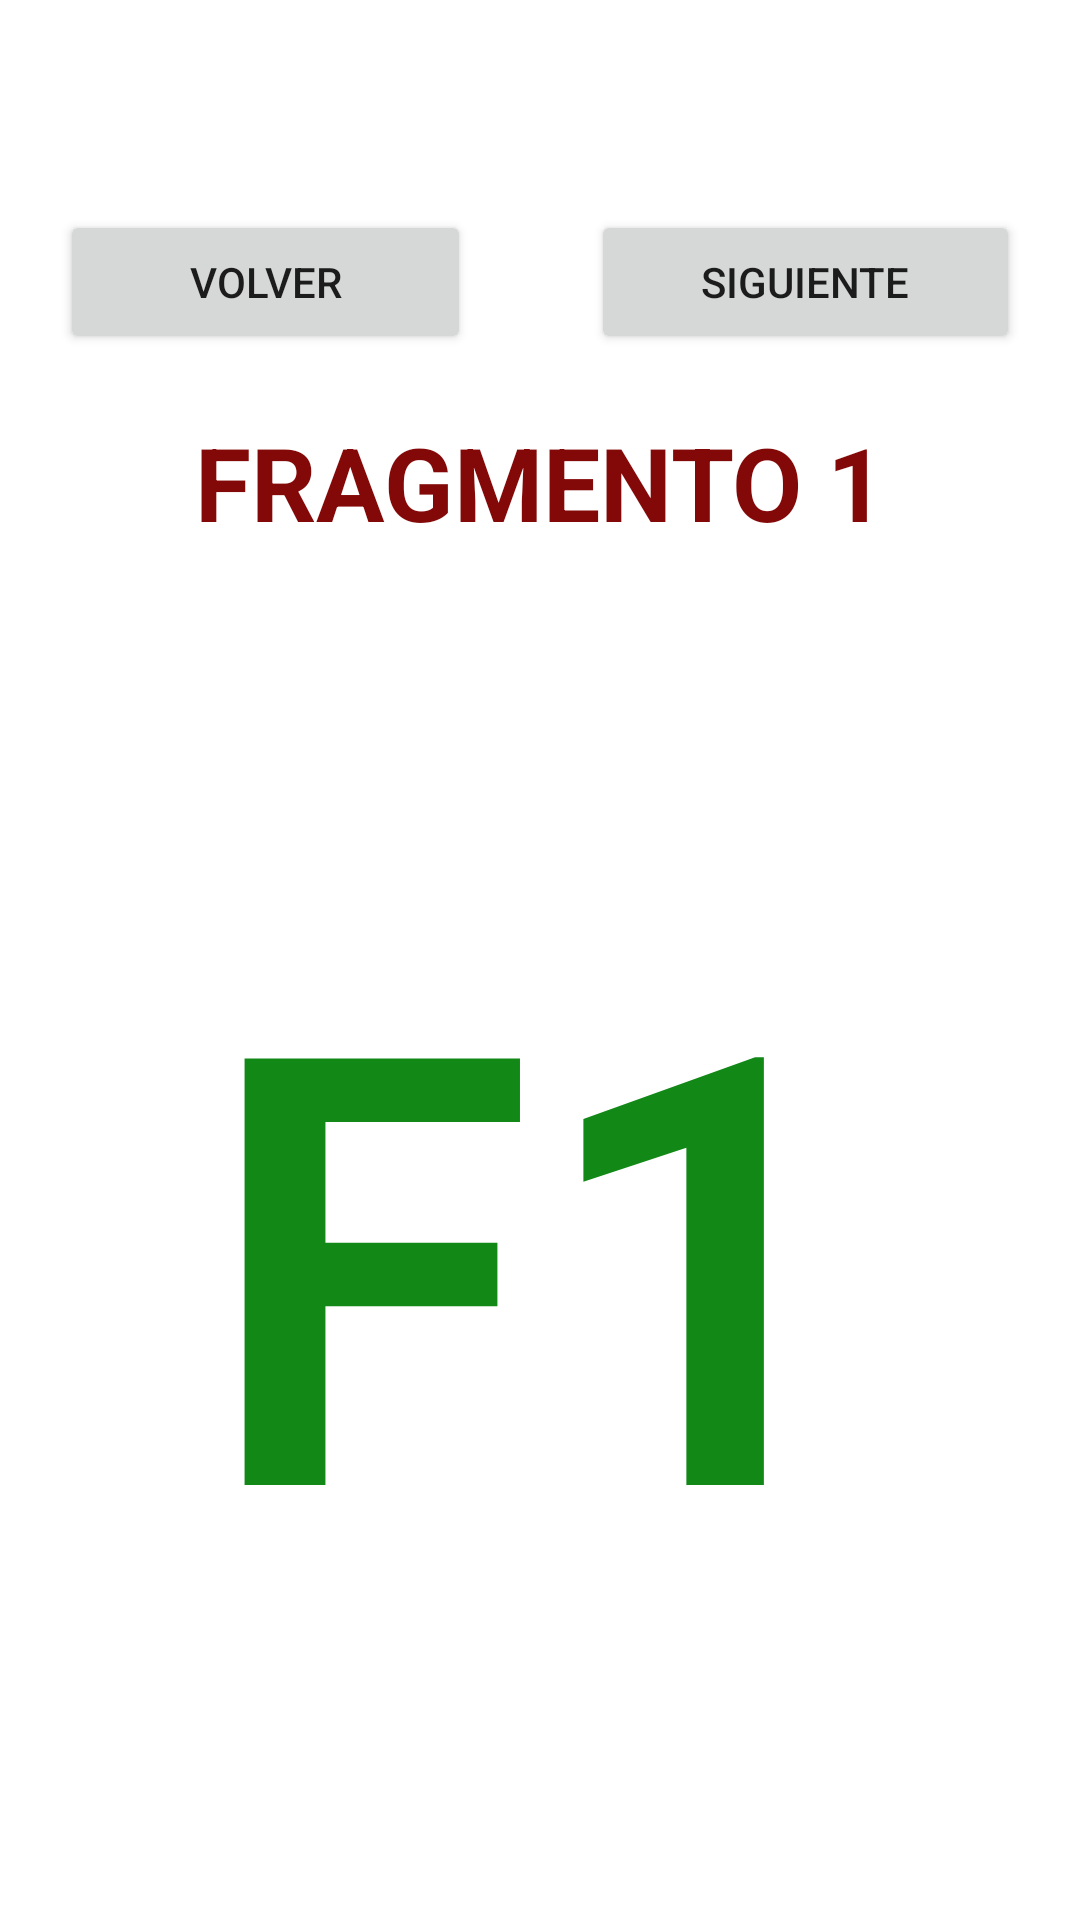

Produce the Android XML layout that renders to this screen, including the resource entries it uses.
<!-- AndroidManifest.xml: application theme Theme.EjemploV2NavegacionUdeaCiclo4 -->
<!-- res/layout/layout_fragmento1.xml -->
<?xml version="1.0" encoding="utf-8"?>
<LinearLayout xmlns:android="http://schemas.android.com/apk/res/android"
    xmlns:tools="http://schemas.android.com/tools"
    android:id="@+id/contenidoF1"
    android:layout_width="match_parent"
    android:layout_height="match_parent"
    android:orientation="vertical"
    android:paddingLeft="20dp"
    android:paddingTop="70dp"
    android:paddingRight="20dp"
    android:paddingBottom="10dp"
    tools:context=".Fragmento1">

    <LinearLayout
        android:layout_width="match_parent"
        android:layout_height="wrap_content"
        android:layout_marginBottom="20dp"
        android:orientation="horizontal">

        <Button
            android:id="@+id/btnAtras1"
            android:layout_width="wrap_content"
            android:layout_height="wrap_content"
            android:layout_marginRight="20sp"
            android:layout_weight="1"
            android:text="@string/eti_atras" />

        <Button
            android:id="@+id/btnSiguiente1"
            android:layout_width="wrap_content"
            android:layout_height="wrap_content"
            android:layout_marginLeft="20dp"
            android:layout_weight="1"
            android:text="@string/eti_siguiente" />
    </LinearLayout>

    <TextView
        android:id="@+id/textView"
        android:layout_width="match_parent"
        android:layout_height="wrap_content"
        android:layout_marginBottom="20dp"
        android:gravity="center"
        android:text="@string/eti_titulo_fragmento1"
        android:textAppearance="@style/TextAppearance.AppCompat.Display1"
        android:textColor="#830808"
        android:textStyle="bold" />

    <TextView
        android:id="@+id/textView2"
        android:layout_width="match_parent"
        android:layout_height="match_parent"
        android:gravity="center|center_horizontal|center_vertical"
        android:text="@string/eti_contenido_fragmento_1"
        android:textAppearance="@style/TextAppearance.AppCompat.Display4"
        android:textColor="#128817"
        android:textSize="200sp"
        android:textStyle="bold" />
</LinearLayout>
<!-- resources referenced by this layout -->
<resources>
  <string name="eti_atras">VOLVER</string>
  <string name="eti_contenido_fragmento_1">F1</string>
  <string name="eti_siguiente">SIGUIENTE</string>
  <string name="eti_titulo_fragmento1">FRAGMENTO  1</string>
  <style name="Theme.EjemploV2NavegacionUdeaCiclo4" parent="Theme.MaterialComponents.DayNight.DarkActionBar">
          
          <item name="colorPrimary">@color/purple_500</item>
          <item name="colorPrimaryVariant">@color/purple_700</item>
          <item name="colorOnPrimary">@color/white</item>
          
          <item name="colorSecondary">@color/teal_200</item>
          <item name="colorSecondaryVariant">@color/teal_700</item>
          <item name="colorOnSecondary">@color/black</item>
          
          <item name="android:statusBarColor" tools:targetApi="l">?attr/colorPrimaryVariant</item>
          
      </style>
  <!-- not gathered from this repository: default colours our renderer supplied (Android Studio template values) -->
  <color name="purple_500">#FF6200EE</color>
  <color name="purple_700">#FF3700B3</color>
  <color name="teal_200">#FF03DAC5</color>
  <color name="teal_700">#FF018786</color>
  <color name="black">#FF000000</color>
  <color name="white">#FFFFFFFF</color>
</resources>
